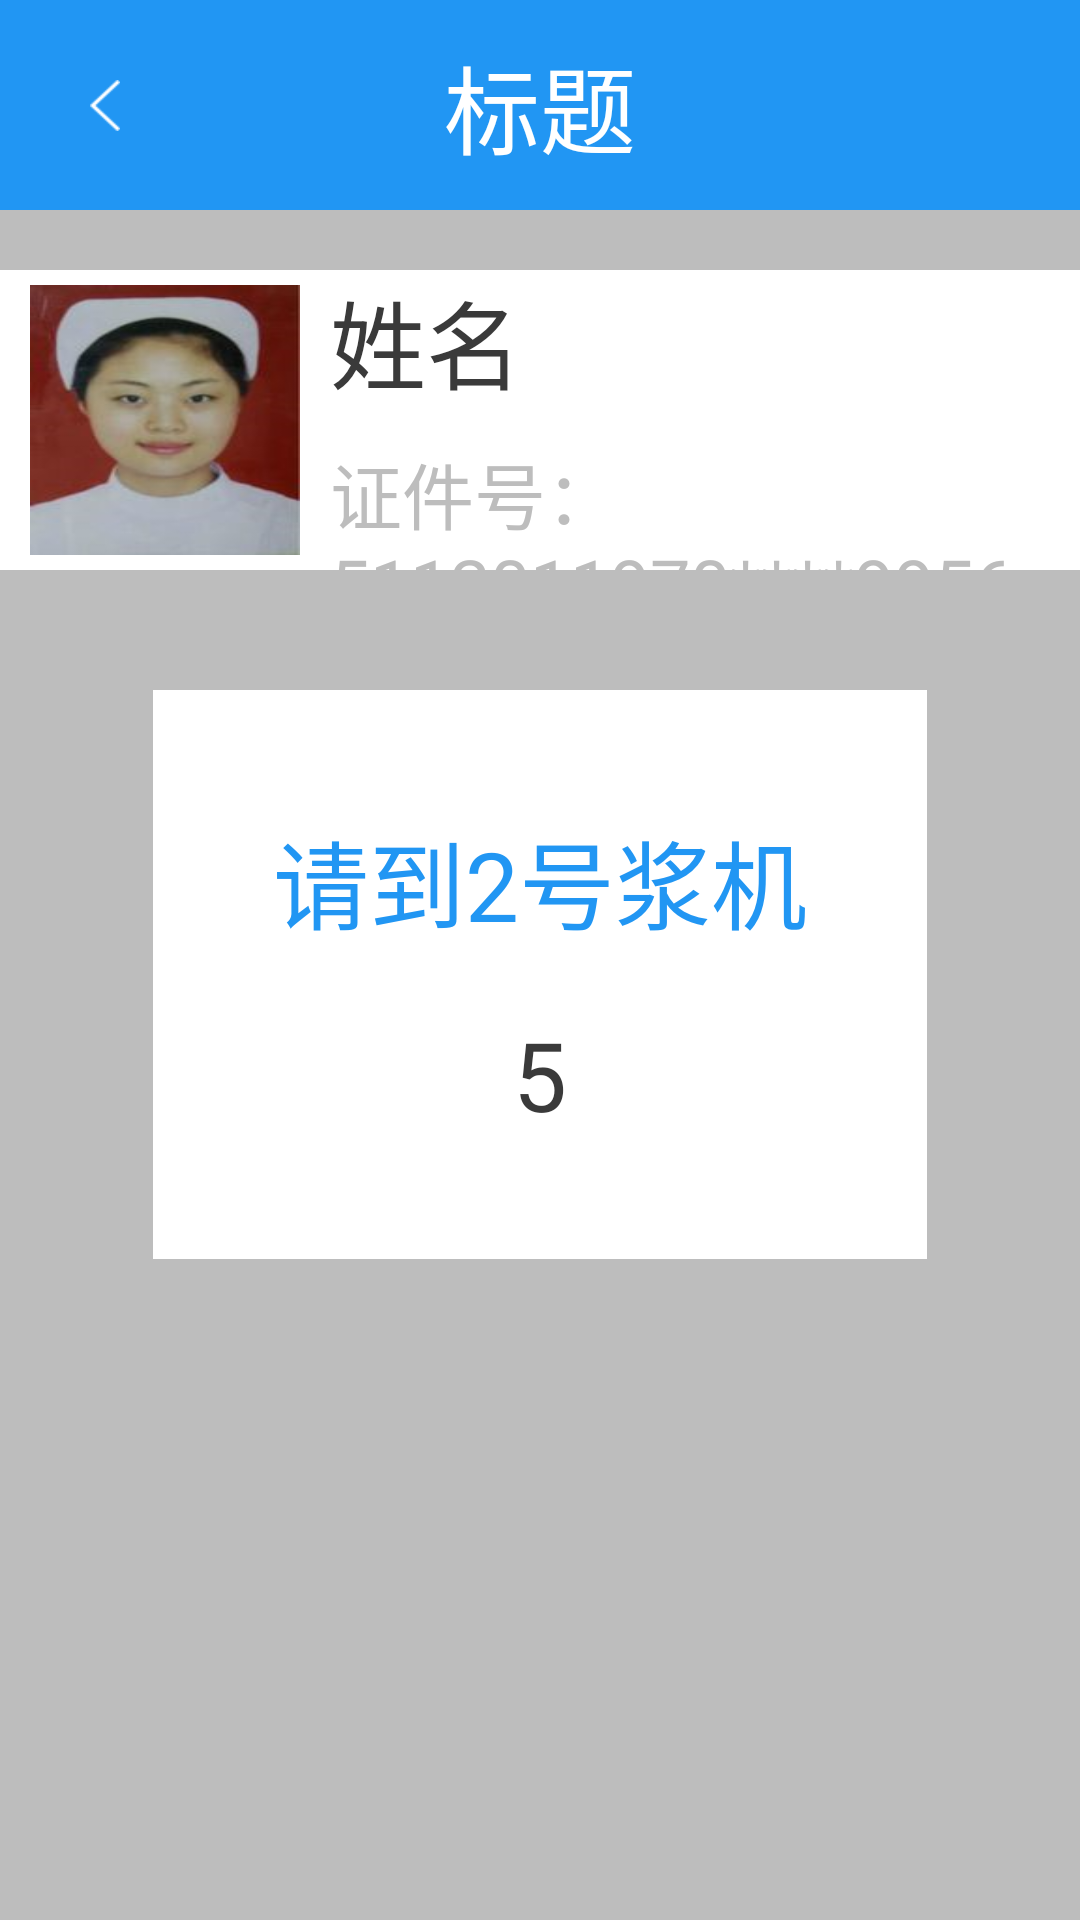

Reconstruct the res/layout file that produces this screen, plus the resources it refers to.
<!-- AndroidManifest.xml: application theme AppTheme -->
<!-- res/layout/activity_pulp_machine_select_result.xml -->
<?xml version="1.0" encoding="utf-8"?>
<LinearLayout xmlns:android="http://schemas.android.com/apk/res/android"
    xmlns:app="http://schemas.android.com/apk/res-auto"
    xmlns:tools="http://schemas.android.com/tools"
    android:layout_width="match_parent"
    android:layout_height="match_parent"
    android:background="@color/global_bg"
    android:orientation="vertical"
    tools:context=".activity.plasmacollection.SelectPlasmaMachineActivity">

    <include layout="@layout/comm_app_title" />

    <LinearLayout
        android:layout_width="match_parent"
        android:layout_height="100dp"
        android:layout_marginTop="20dp"
        android:background="@color/white"
        android:orientation="horizontal">


        <ImageView
            android:id="@+id/head_image"
            android:layout_width="@dimen/head_size"
            android:layout_height="@dimen/head_size"
            android:layout_gravity="center_vertical"
            android:layout_margin="@dimen/btn_padding"
            android:scaleType="fitXY"
            android:src="@mipmap/ic_norse" />

        <LinearLayout
            android:layout_width="wrap_content"
            android:layout_height="wrap_content"
            android:layout_gravity="center_vertical"
            android:orientation="vertical">

            <TextView
                android:id="@+id/name_txt"
                style="@style/txt_black_style"
                android:text="姓名" />

            <TextView
                android:id="@+id/id_txt"
                style="@style/txt_grey_small_style"
                android:layout_marginTop="@dimen/btn_padding"
                android:text="证件号：5112011970****9956" />

        </LinearLayout>
    </LinearLayout>


    <LinearLayout
        android:background="@color/white"
        android:layout_width="wrap_content"
        android:layout_height="wrap_content"
        android:layout_gravity="center_horizontal"
        android:layout_marginTop="40dp"
        android:orientation="vertical"
        android:padding="40dp">

        <TextView
            style="@style/txt_blue_style"
            android:text="请到2号浆机" />

        <TextView
            android:id="@+id/time_txt"
            android:layout_gravity="center"
            android:layout_marginTop="@dimen/btn_margin"
            style="@style/txt_black_style"
            android:text="5" />
    </LinearLayout>
</LinearLayout>
<!-- res/layout/comm_app_title.xml (included above) -->
<?xml version="1.0" encoding="utf-8"?>
<RelativeLayout xmlns:android="http://schemas.android.com/apk/res/android"
    android:layout_width="match_parent"
    android:layout_height="@dimen/comm_title_height"
    android:background="@color/main_color" >

    <ImageView
        android:id="@+id/back_img"
        android:layout_width="@dimen/comm_title_height"
        android:layout_height="@dimen/comm_title_height"
        android:layout_centerVertical="true"
        android:scaleType="center"
        android:src="@mipmap/jiantou_press" />

    <TextView
        android:id="@+id/title_text"
        android:layout_width="wrap_content"
        android:layout_height="wrap_content"
        android:layout_centerInParent="true"
        android:text="标题"
        android:textColor="@color/white"
        android:textSize="@dimen/text_size_midle" />

</RelativeLayout>
<!-- resources referenced by this layout -->
<resources>
  <color name="global_bg">#bdbdbd</color>
  <color name="main_color">#2196F3</color>
  <color name="white">#FFFFFF</color>
  <dimen name="btn_margin">20dp</dimen>
  <dimen name="btn_padding">10dp</dimen>
  <dimen name="comm_title_height">70dp</dimen>
  <dimen name="head_size">90dp</dimen>
  <dimen name="text_size_midle">32dp</dimen>
  <!-- mipmap ic_norse: png bitmap (mipmap-xhdpi, 55638 bytes) -->
  <!-- mipmap jiantou_press: png bitmap (mipmap-xhdpi, 823139 bytes) -->
  <style name="txt_black_style">
          <item name="android:layout_width">wrap_content</item>
          <item name="android:layout_height">wrap_content</item>
          <item name="android:textColor">@color/txt_black</item>
          <item name="android:textSize">@dimen/text_size_midle</item>
      </style>
  <style name="txt_blue_style">
          <item name="android:layout_width">wrap_content</item>
          <item name="android:layout_height">wrap_content</item>
          <item name="android:textColor">@color/main_color</item>
          <item name="android:textSize">@dimen/text_size_midle</item>
      </style>
  <style name="txt_grey_small_style">
          <item name="android:layout_width">wrap_content</item>
          <item name="android:layout_height">wrap_content</item>
          <item name="android:textColor">@color/txt_grey</item>
          <item name="android:textSize">@dimen/text_size_small</item>
      </style>
  <style name="AppTheme" parent="Theme.AppCompat.Light.DarkActionBar">
          
          <item name="colorPrimary">@color/colorPrimary</item>
          <item name="colorPrimaryDark">@color/colorPrimaryDark</item>
          <item name="colorAccent">@color/colorAccent</item>
      </style>
  <color name="txt_black">#3A3A3A</color>
  <color name="txt_grey">#BDBDBD</color>
  <dimen name="text_size_small">24dp</dimen>
  <color name="colorPrimary">#3F51B5</color>
  <color name="colorPrimaryDark">#303F9F</color>
  <color name="colorAccent">#FF4081</color>
</resources>
